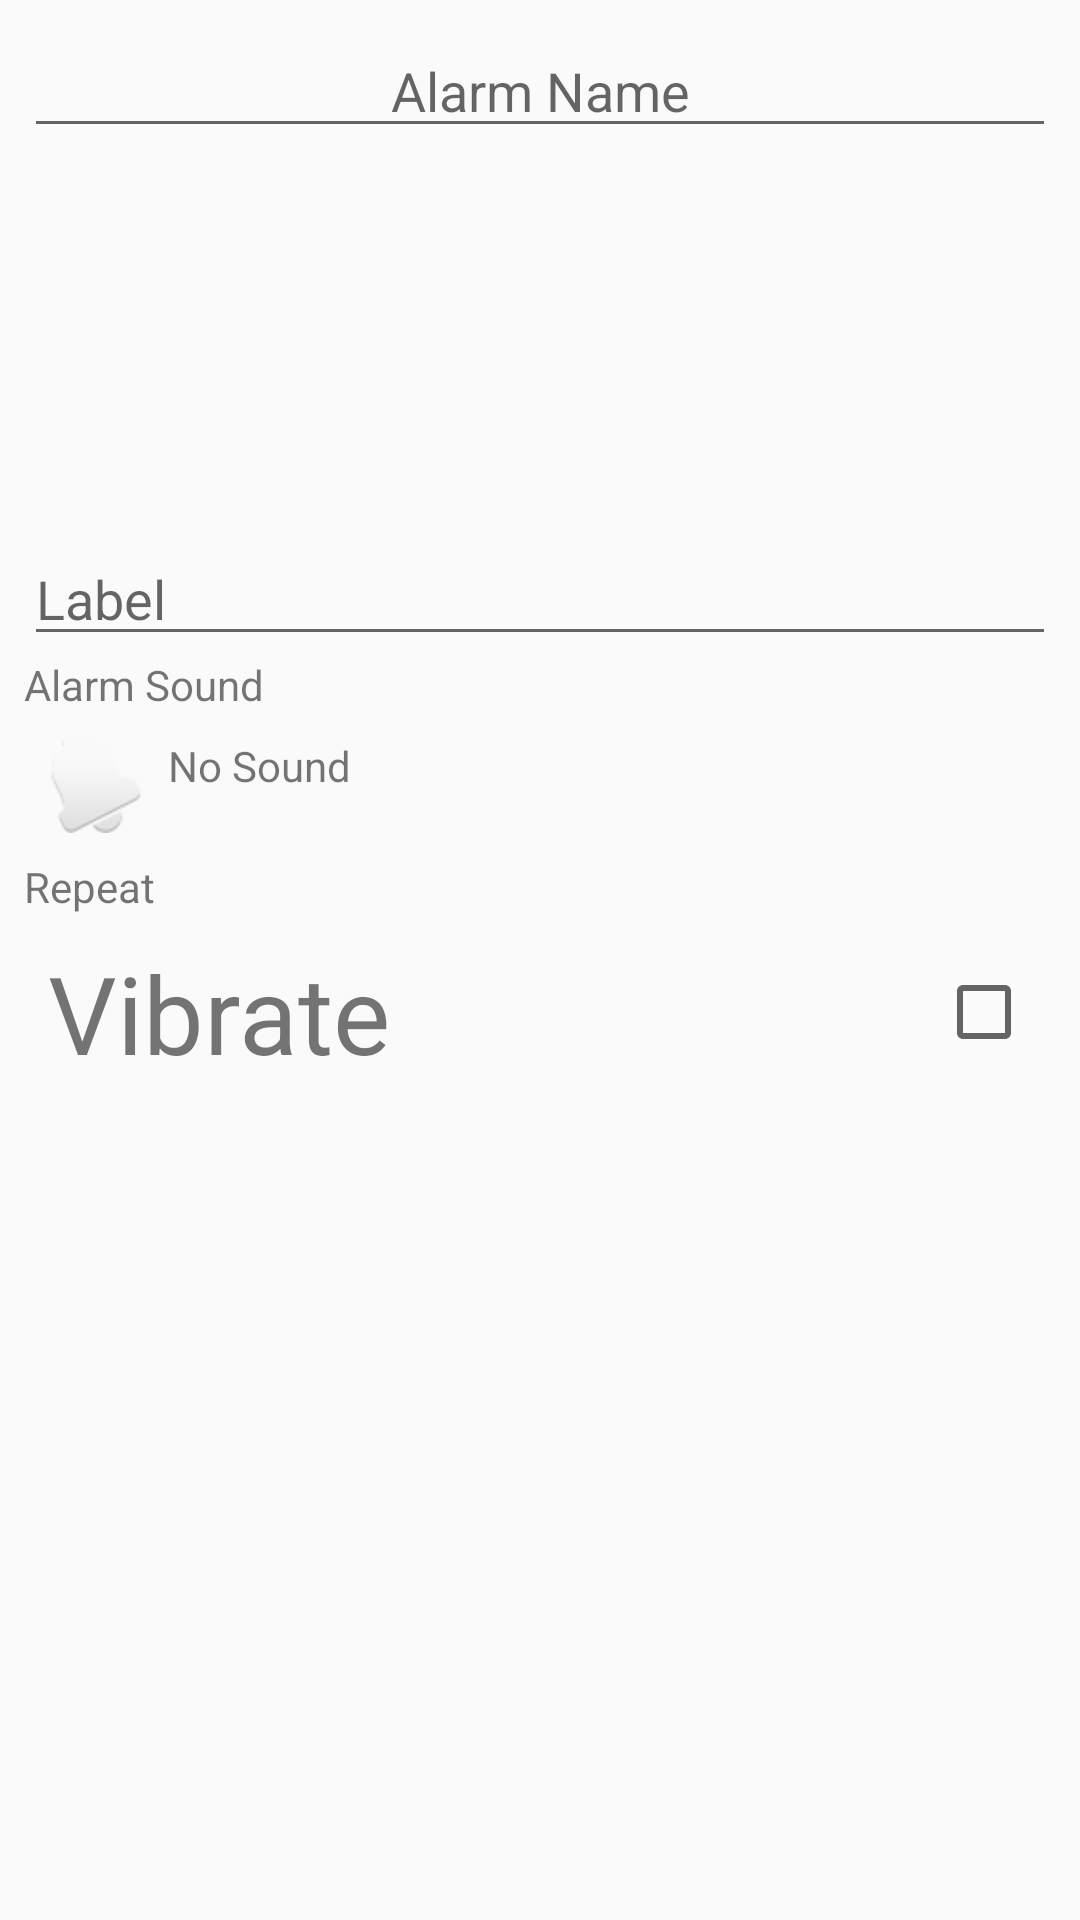

Produce the Android XML layout that renders to this screen, including the resource entries it uses.
<!-- AndroidManifest.xml: application theme AppTheme -->
<!-- res/layout/content_alarm_info.xml -->
<?xml version="1.0" encoding="utf-8"?>
<LinearLayout xmlns:android="http://schemas.android.com/apk/res/android"
              xmlns:app="http://schemas.android.com/apk/res-auto"
              xmlns:tools="http://schemas.android.com/tools"
              android:orientation="vertical"
              android:layout_width="match_parent"
              android:layout_height="match_parent">

    <ScrollView
        android:layout_width="match_parent"
        android:layout_height="match_parent">

        <LinearLayout
            android:layout_width="match_parent"
            android:layout_height="wrap_content"
            android:orientation="vertical"
            android:padding="8dp">

            <LinearLayout
                android:layout_width="match_parent"
                android:layout_height="match_parent"
                android:orientation="horizontal">
            </LinearLayout>

            <EditText
                android:id="@+id/alarm_name"
                android:layout_width="match_parent"
                android:layout_height="wrap_content"
                android:ems="10"
                android:gravity="center"
                android:hint="@string/alarm_name_hint"
                android:inputType="text"/>

            <TextView
                android:id="@+id/alarm_time"
                android:layout_width="match_parent"
                android:layout_height="wrap_content"
                android:layout_gravity="center"
                android:ems="10"
                android:gravity="center_horizontal|center"
                android:textColorHint="?android:attr/textColorHighlight"
                android:textSize="@dimen/alarm_info_time_font_size"/>

            <LinearLayout
                android:layout_width="match_parent"
                android:layout_height="match_parent"
                android:orientation="horizontal">

                <EditText
                    android:id="@+id/alarm_label"
                    android:layout_width="match_parent"
                    android:layout_height="wrap_content"
                    android:layout_weight="1"
                    android:ems="10"
                    android:hint="@string/alarm_label_hint"
                    android:inputType="text"/>
            </LinearLayout>

            <LinearLayout
                android:layout_width="match_parent"
                android:layout_height="match_parent"
                android:orientation="vertical">

                <TextView
                    android:layout_width="match_parent"
                    android:layout_height="wrap_content"
                    android:text="@string/ring_label"/>

                <TextView
                    android:id="@+id/alarm_sound"
                    android:layout_width="wrap_content"
                    android:layout_height="wrap_content"
                    android:layout_gravity="center_vertical|start"
                    android:padding="8dp"
                    android:drawableLeft="@android:drawable/ic_popup_reminder"
                    android:drawablePadding="8dp"
                    android:text="@string/alarm_sound"/>

            </LinearLayout>

            <ImageView
                android:layout_width="match_parent"
                android:layout_height="wrap_content"
                app:srcCompat="?android:attr/activatedBackgroundIndicator"/>

            <LinearLayout
                android:layout_width="match_parent"
                android:layout_height="match_parent"
                android:orientation="vertical">

                <TextView
                    android:layout_width="match_parent"
                    android:layout_height="wrap_content"
                    android:text="@string/alarm_repeat_label"/>

                <LinearLayout
                    android:id="@+id/alarm_rpt"
                    android:layout_width="match_parent"
                    android:layout_height="wrap_content"
                    android:orientation="horizontal"
                    />
                
            </LinearLayout>

            <ImageView
                android:layout_width="match_parent"
                android:layout_height="wrap_content"
                app:srcCompat="?android:attr/activatedBackgroundIndicator"/>

            <LinearLayout
                android:layout_width="match_parent"
                android:layout_height="match_parent"
                android:orientation="horizontal"
                android:padding="8dp">

                <TextView
                    android:layout_width="wrap_content"
                    android:layout_height="wrap_content"
                    android:layout_weight="1"
                    android:text="@string/vibrate_label"
                    android:textSize="36sp"/>

                <CheckBox
                    android:id="@+id/is_vibrate"
                    android:layout_width="wrap_content"
                    android:layout_height="wrap_content"
                    android:layout_gravity="center"
                    />
            </LinearLayout>

        </LinearLayout>
    </ScrollView>
</LinearLayout>
<!-- resources referenced by this layout -->
<resources>
  <dimen name="alarm_info_time_font_size">96sp</dimen>
  <string name="alarm_label_hint">Label</string>
  <string name="alarm_name_hint">Alarm Name</string>
  <string name="alarm_repeat_label">Repeat</string>
  <string name="alarm_sound">No Sound</string>
  <string name="ring_label">Alarm Sound</string>
  <string name="vibrate_label">Vibrate</string>
  <style name="AppTheme" parent="Theme.AppCompat.Light.DarkActionBar">
          
          <item name="colorPrimary">@color/colorPrimary</item>
          <item name="colorPrimaryDark">@color/colorPrimaryDark</item>
          <item name="colorAccent">@color/colorAccent</item>
      </style>
  <color name="colorPrimary">#3f51b5</color>
  <color name="colorPrimaryDark">#303F9F</color>
  <color name="colorAccent">#FF4081</color>
</resources>
